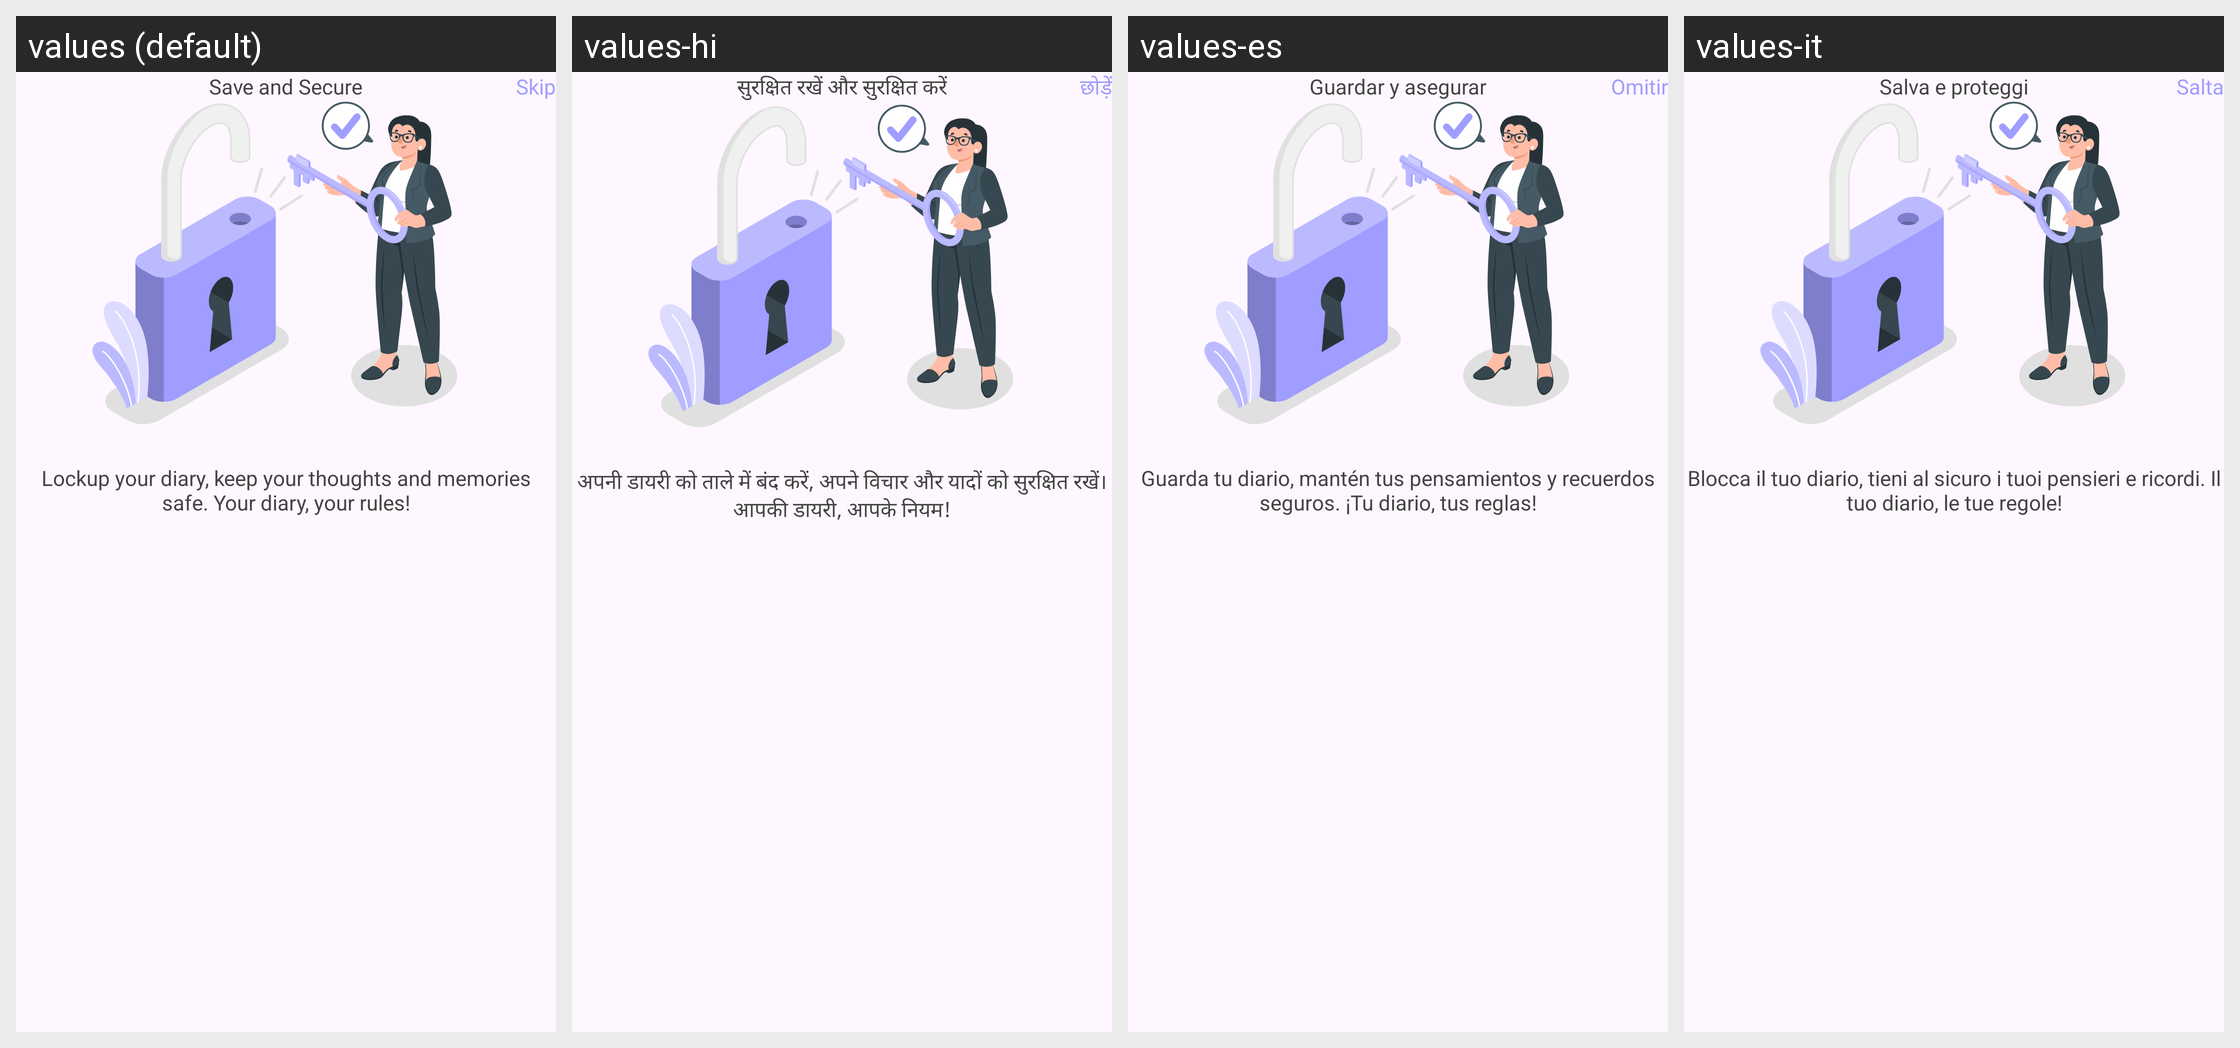

Strings drawn on this Android screen and how each of the app's shown locales translates them:
Android screen res/layout/fragment_set_password_display.xml rendered under 4 locales, left to right: values (default), values-hi, values-es, values-it. Device: Nexus 5 (rendered at 1080×1920; each locale shown at half size, 540×960, under a caption strip naming it); theme Theme.Diary.
Other locales in the repository, not shown: values-zh-rCN.
Strings drawn on this screen, with the default value and each locale's value (text and hints the layout hard-codes, and strings that could not be matched under every locale, appear in the picture but are not listed):

skip
  values: Skip
  values-hi: छोड़ें
  values-es: Omitir
  values-it: Salta

saveandsecure
  values: Save and Secure
  values-hi: सुरक्षित रखें और सुरक्षित करें
  values-es: Guardar y asegurar
  values-it: Salva e proteggi

passwordDesc
  values: Lockup your diary, keep your thoughts and memories safe. Your diary, your rules!
  values-hi: अपनी डायरी को ताले में बंद करें, अपने विचार और यादों को सुरक्षित रखें। आपकी डायरी, आपके नियम!
  values-es: Guarda tu diario, mantén tus pensamientos y recuerdos seguros. ¡Tu diario, tus reglas!
  values-it: Blocca il tuo diario, tieni al sicuro i tuoi pensieri e ricordi. Il tuo diario, le tue regole!
